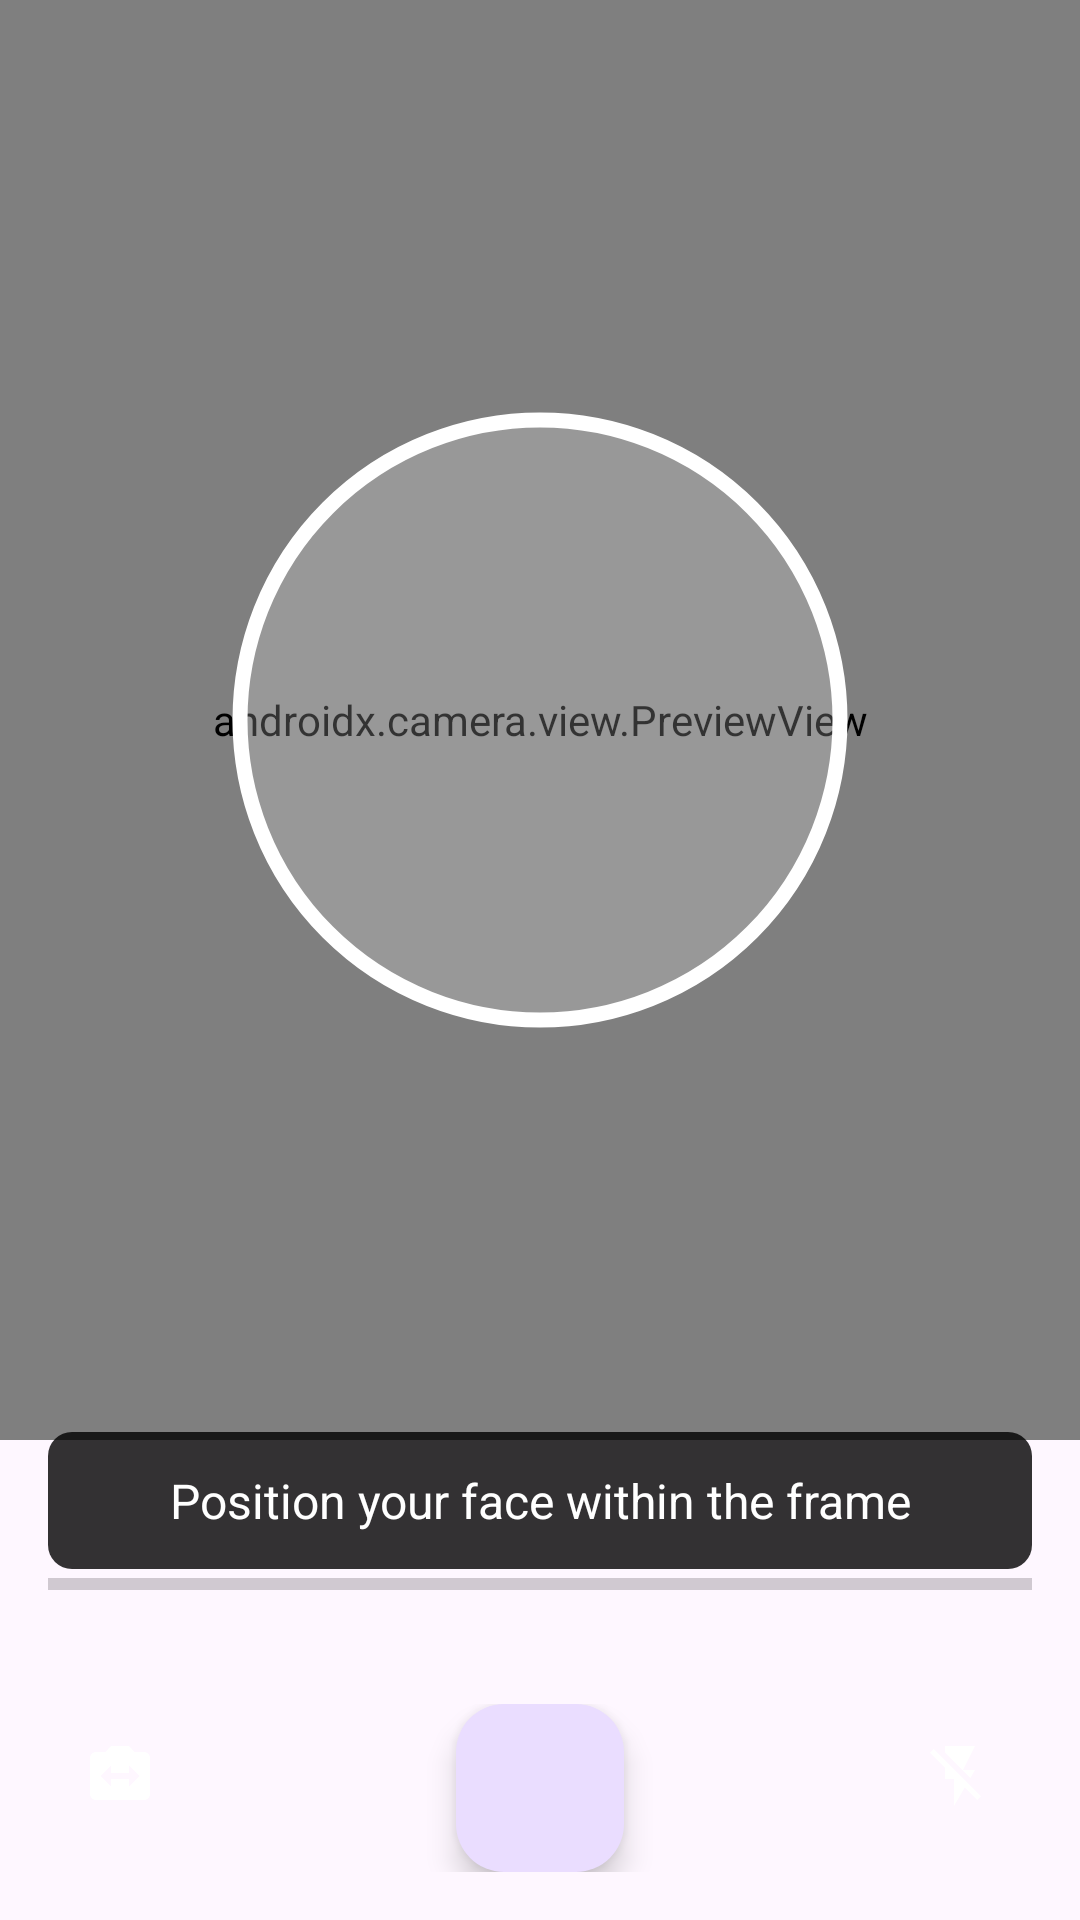

The Android layout XML behind this screen, and the referenced resources:
<!-- AndroidManifest.xml: application theme Theme.FaceGuard3D -->
<!-- res/layout/fragment_face_capture.xml -->
<?xml version="1.0" encoding="utf-8"?>
<androidx.constraintlayout.widget.ConstraintLayout
    xmlns:android="http://schemas.android.com/apk/res/android"
    xmlns:app="http://schemas.android.com/apk/res-auto"
    android:layout_width="match_parent"
    android:layout_height="match_parent">

    <androidx.camera.view.PreviewView
        android:id="@+id/viewFinder"
        android:layout_width="match_parent"
        android:layout_height="0dp"
        app:layout_constraintDimensionRatio="3:4"
        app:layout_constraintTop_toTopOf="parent" />

    <View
        android:id="@+id/faceOverlay"
        android:layout_width="250dp"
        android:layout_height="250dp"
        android:background="@drawable/face_capture_overlay"
        app:layout_constraintBottom_toBottomOf="@id/viewFinder"
        app:layout_constraintEnd_toEndOf="@id/viewFinder"
        app:layout_constraintStart_toStartOf="@id/viewFinder"
        app:layout_constraintTop_toTopOf="@id/viewFinder" />

    <TextView
        android:id="@+id/tvInstructions"
        android:layout_width="0dp"
        android:layout_height="wrap_content"
        android:layout_margin="16dp"
        android:background="@drawable/instruction_background"
        android:padding="12dp"
        android:text="@string/face_capture_instructions"
        android:textAlignment="center"
        android:textColor="@android:color/white"
        android:textSize="16sp"
        app:layout_constraintBottom_toTopOf="@id/progressCapture"
        app:layout_constraintEnd_toEndOf="parent"
        app:layout_constraintStart_toStartOf="parent"
        app:layout_constraintTop_toBottomOf="@id/viewFinder" />

    <ProgressBar
        android:id="@+id/progressCapture"
        style="?android:attr/progressBarStyleHorizontal"
        android:layout_width="0dp"
        android:layout_height="wrap_content"
        android:layout_margin="16dp"
        app:layout_constraintBottom_toTopOf="@id/layoutControls"
        app:layout_constraintEnd_toEndOf="parent"
        app:layout_constraintStart_toStartOf="parent" />

    <LinearLayout
        android:id="@+id/layoutControls"
        android:layout_width="match_parent"
        android:layout_height="wrap_content"
        android:orientation="horizontal"
        android:padding="16dp"
        app:layout_constraintBottom_toBottomOf="parent">

        <ImageButton
            android:id="@+id/btnSwitchCamera"
            android:layout_width="48dp"
            android:layout_height="48dp"
            android:background="?attr/selectableItemBackgroundBorderless"
            android:src="@drawable/ic_switch_camera"
            android:contentDescription="@string/switch_camera" />

        <Space
            android:layout_width="0dp"
            android:layout_height="wrap_content"
            android:layout_weight="1" />

        <com.google.android.material.floatingactionbutton.FloatingActionButton
            android:id="@+id/btnCapture"
            android:layout_width="wrap_content"
            android:layout_height="wrap_content"
            android:contentDescription="@string/switch_camera"
            android:src="@drawable/ic_camera"
            app:fabSize="normal" />

        <Space
            android:layout_width="0dp"
            android:layout_height="wrap_content"
            android:layout_weight="1" />

        <ImageButton
            android:id="@+id/btnFlash"
            android:layout_width="48dp"
            android:layout_height="48dp"
            android:background="?attr/selectableItemBackgroundBorderless"
            android:src="@drawable/ic_flash_off"
            android:contentDescription="@string/toggle_flash" />

    </LinearLayout>

    <FrameLayout
        android:id="@+id/overlayView"
        android:layout_width="match_parent"
        android:layout_height="0dp"
        android:background="@color/scrim"
        android:visibility="gone"
        app:layout_constraintBottom_toBottomOf="@id/viewFinder"
        app:layout_constraintTop_toTopOf="@id/viewFinder">

        <TextView
            android:id="@+id/tvCaptureStatus"
            android:layout_width="wrap_content"
            android:layout_height="wrap_content"
            android:layout_gravity="center"
            android:textColor="@android:color/white"
            android:textSize="18sp"
            android:textStyle="bold" />

    </FrameLayout>

</androidx.constraintlayout.widget.ConstraintLayout>
<!-- resources referenced by this layout -->
<resources>
  <color name="scrim">#99000000</color>
  <!-- drawable face_capture_overlay (drawable) -->
  <?xml version="1.0" encoding="utf-8"?>
  <vector xmlns:android="http://schemas.android.com/apk/res/android"
      android:width="360dp"
      android:height="360dp"
      android:viewportWidth="100"
      android:viewportHeight="100">
      <path
          android:strokeWidth="2"
          android:strokeColor="#FFFFFF"
          android:fillColor="#33FFFFFF"
          android:pathData="M50,50m-40,0a40,40 0,1 1,80 0a40,40 0,1 1,-80 0"/>
  </vector>
  <!-- drawable ic_flash_off (drawable) -->
  <?xml version="1.0" encoding="utf-8"?>
  <vector xmlns:android="http://schemas.android.com/apk/res/android"
      android:width="24dp"
      android:height="24dp"
      android:viewportWidth="24"
      android:viewportHeight="24">
      <path
          android:fillColor="#FFFFFF"
          android:pathData="M3.27,3L2,4.27l5,5V13h3v9l3.58,-6.14L17.73,20 19,18.73 3.27,3zM17,10h-4l4,-8H7v2.18l8.46,8.46L17,10z"/>
  </vector>
  <!-- drawable ic_switch_camera (drawable) -->
  <?xml version="1.0" encoding="utf-8"?>
  <vector xmlns:android="http://schemas.android.com/apk/res/android"
      android:width="24dp"
      android:height="24dp"
      android:viewportWidth="24"
      android:viewportHeight="24">
      <path
          android:fillColor="#FFFFFF"
          android:pathData="M20,4h-3.17L15,2L9,2L7.17,4L4,4c-1.1,0 -2,0.9 -2,2v12c0,1.1 0.9,2 2,2h16c1.1,0 2,-0.9 2,-2L22,6c0,-1.1 -0.9,-2 -2,-2zM15,15.5L15,13L9,13v2.5L5.5,12 9,8.5L9,11h6L15,8.5l3.5,3.5 -3.5,3.5z"/>
  </vector>
  <!-- drawable instruction_background (drawable) -->
  <?xml version="1.0" encoding="utf-8"?>
  <shape xmlns:android="http://schemas.android.com/apk/res/android">
      <solid android:color="#CC000000"/>
      <corners android:radius="8dp"/>
  </shape>
  <string name="face_capture_instructions">Position your face within the frame</string>
  <string name="switch_camera">Switch Camera</string>
  <string name="toggle_flash">Toggle Flash</string>
  <style name="Theme.FaceGuard3D" parent="Base.Theme.FaceGuard3D" />
  <style name="Base.Theme.FaceGuard3D" parent="Theme.Material3.DayNight.NoActionBar">
          
          
      </style>
</resources>
